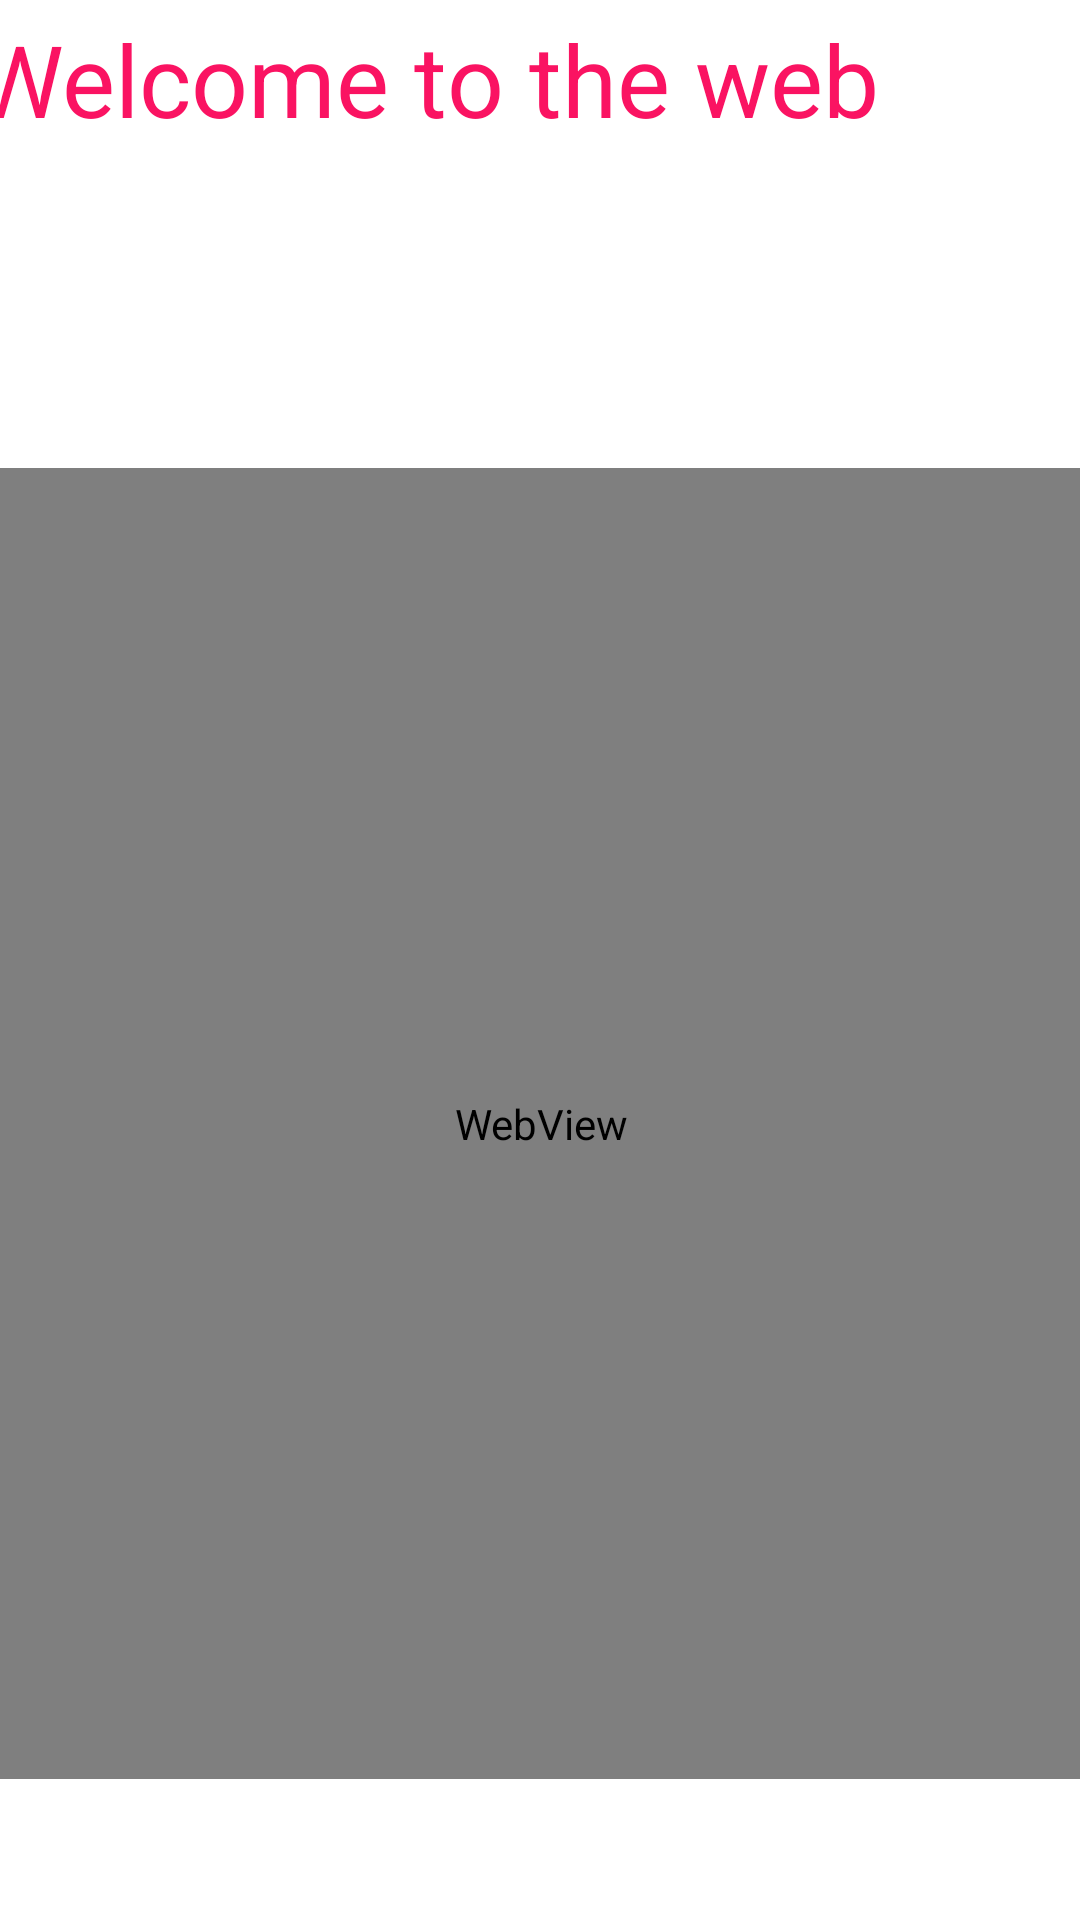

Write the Android layout XML for this screen, with the resource values it uses.
<!-- AndroidManifest.xml: application theme Theme.ThursdayProject -->
<!-- res/layout/activity_website.xml -->
<?xml version="1.0" encoding="utf-8"?>
<androidx.constraintlayout.widget.ConstraintLayout xmlns:android="http://schemas.android.com/apk/res/android"
    xmlns:app="http://schemas.android.com/apk/res-auto"
    xmlns:tools="http://schemas.android.com/tools"
    android:layout_width="match_parent"
    android:layout_height="match_parent"
    tools:context=".WebsiteActivity">

    <WebView
        android:id="@+id/webView"
        android:layout_width="422dp"
        android:layout_height="437dp"
        android:layout_marginBottom="47dp"
        app:layout_constraintBottom_toBottomOf="parent"
        app:layout_constraintEnd_toEndOf="parent"
        app:layout_constraintStart_toStartOf="parent"
        app:layout_constraintTop_toBottomOf="@+id/txtWeb" />

    <TextView
        android:id="@+id/txtWeb"
        android:layout_width="378dp"
        android:layout_height="0dp"
        android:layout_marginTop="4dp"
        android:layout_marginBottom="62dp"
        android:text="Welcome to the web"
        android:textColor="#FA1362"
        android:textSize="100px"
        app:layout_constraintBottom_toTopOf="@+id/webView"
        app:layout_constraintEnd_toEndOf="parent"
        app:layout_constraintHorizontal_bias="0.484"
        app:layout_constraintStart_toStartOf="parent"
        app:layout_constraintTop_toTopOf="parent"
        app:layout_constraintVertical_bias="0.007" />
</androidx.constraintlayout.widget.ConstraintLayout>
<!-- resources referenced by this layout -->
<resources>
  <style name="Theme.ThursdayProject" parent="Theme.MaterialComponents.DayNight.DarkActionBar">
          
          <item name="colorPrimary">@color/purple_500</item>
          <item name="colorPrimaryVariant">@color/purple_700</item>
          <item name="colorOnPrimary">@color/white</item>
          
          <item name="colorSecondary">@color/teal_200</item>
          <item name="colorSecondaryVariant">@color/teal_700</item>
          <item name="colorOnSecondary">@color/black</item>
          
          <item name="android:statusBarColor" tools:targetApi="21">?attr/colorPrimaryVariant</item>
          
      </style>
  <!-- not gathered from this repository: default colours our renderer supplied (Android Studio template values) -->
  <color name="purple_500">#FF6200EE</color>
  <color name="purple_700">#FF3700B3</color>
  <color name="teal_200">#FF03DAC5</color>
  <color name="teal_700">#FF018786</color>
  <color name="black">#FF000000</color>
  <color name="white">#FFFFFFFF</color>
</resources>
